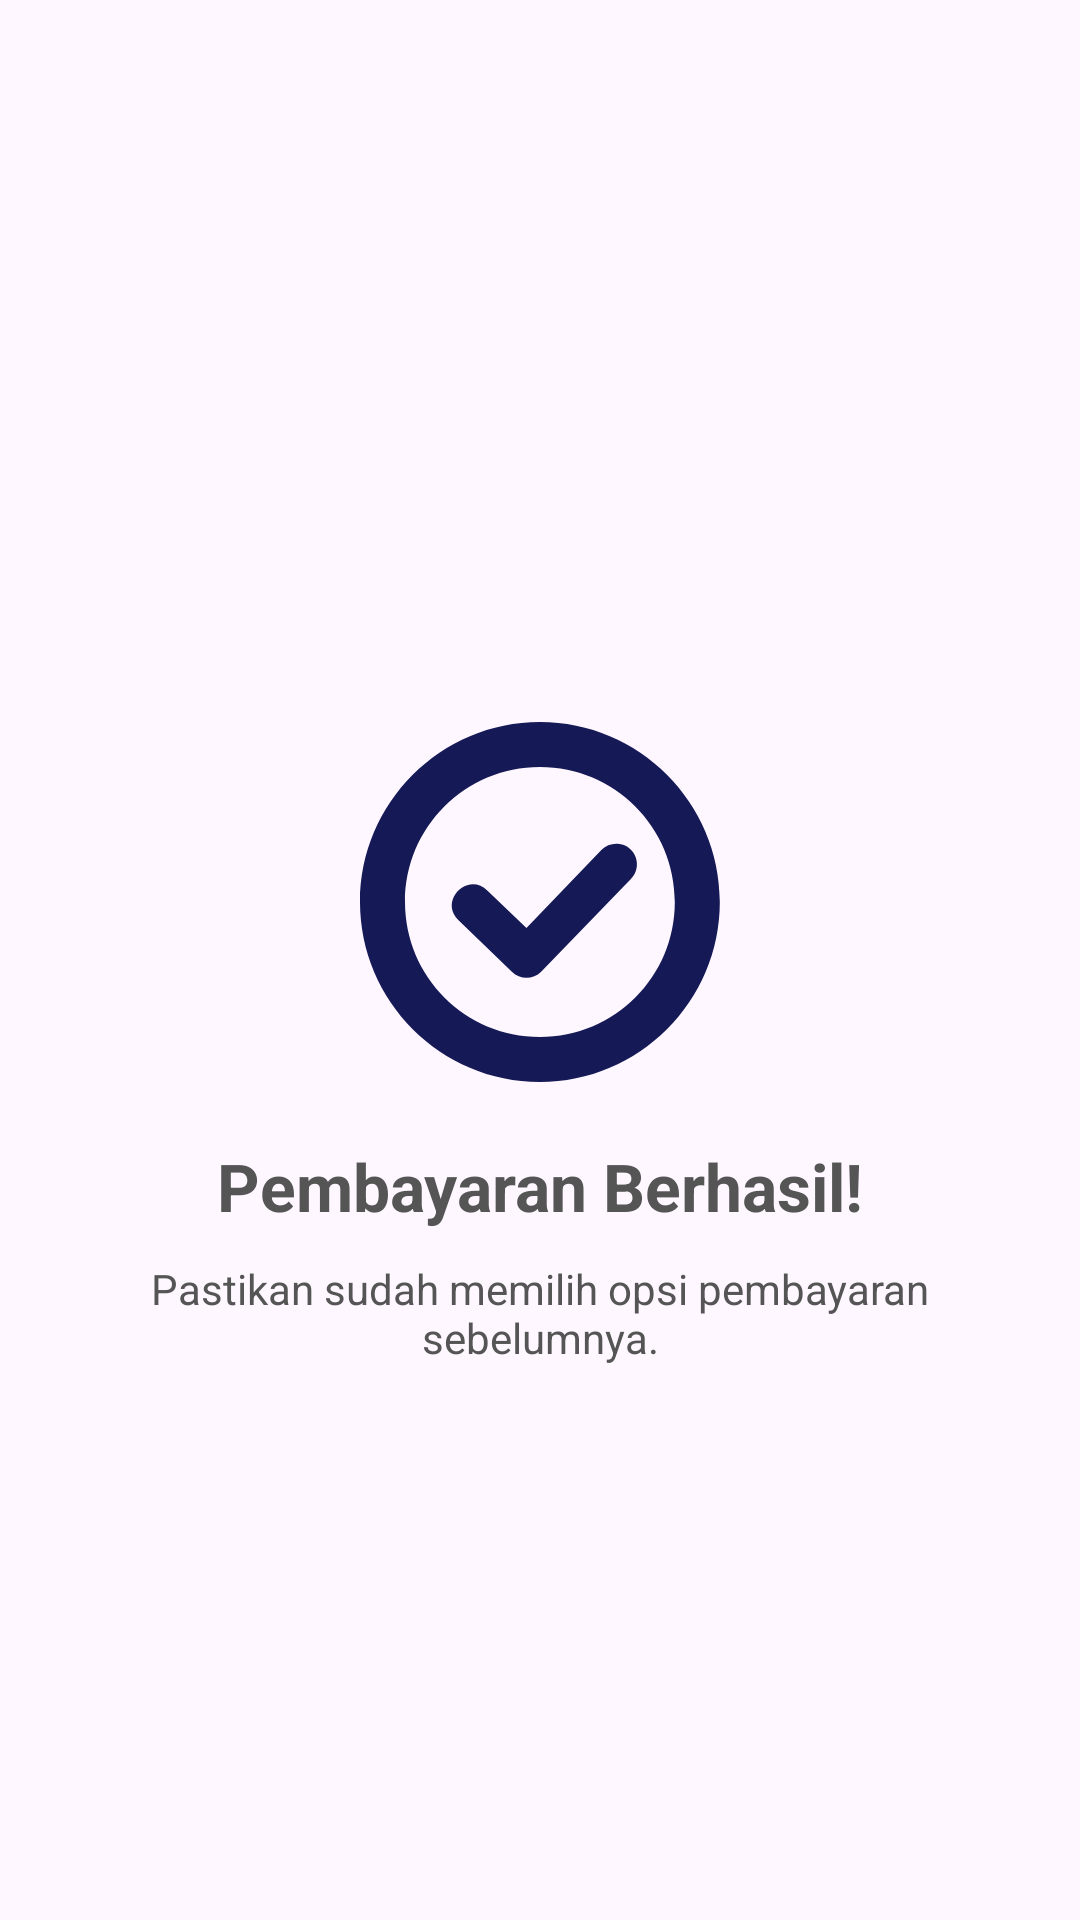

Write the Android layout XML for this screen, with the resource values it uses.
<!-- AndroidManifest.xml: application theme Theme.ProjectUASAplikasiKursusOnline -->
<!-- res/layout/fragment_payment_success.xml -->
<?xml version="1.0" encoding="utf-8"?>
<LinearLayout xmlns:android="http://schemas.android.com/apk/res/android"
    android:orientation="vertical"
    android:layout_width="match_parent"
    android:layout_height="match_parent"
    android:background="@drawable/bg_succes">

    
    <LinearLayout
        android:layout_width="match_parent"
        android:layout_height="56dp"
        android:gravity="center_vertical"
        android:paddingStart="16dp"
        android:paddingEnd="16dp">

        <ImageView
            android:id="@+id/btnBack"
            android:layout_width="28dp"
            android:layout_height="28dp"
            android:src="@drawable/ic_back"
            android:contentDescription="Kembali" />
    </LinearLayout>

    
    <LinearLayout
        android:layout_width="match_parent"
        android:layout_height="0dp"
        android:layout_weight="1"
        android:orientation="vertical"
        android:gravity="center"
        android:padding="30dp">

        <ImageView
            android:layout_width="120dp"
            android:layout_height="120dp"
            android:src="@drawable/ic_succes" />

        <TextView
            android:layout_width="wrap_content"
            android:layout_height="wrap_content"
            android:text="Pembayaran Berhasil!"
            android:textSize="22sp"
            android:textColor="#555555"
            android:textStyle="bold"
            android:layout_marginTop="20dp" />

        <TextView
            android:layout_width="wrap_content"
            android:layout_height="wrap_content"
            android:text="Pastikan sudah memilih opsi pembayaran sebelumnya."
            android:textSize="14sp"
            android:textColor="#555555"
            android:gravity="center"
            android:layout_marginTop="10dp" />
    </LinearLayout>

</LinearLayout>
<!-- resources referenced by this layout -->
<resources>
  <!-- drawable ic_succes (drawable) -->
  <vector xmlns:android="http://schemas.android.com/apk/res/android"
      android:width="800dp"
      android:height="800dp"
      android:viewportWidth="16"
      android:viewportHeight="16">
    <path
        android:pathData="m11.453,5.414c0.789,0.051 1.145,1.008 0.586,1.566l-3.988,4.121c-0.359,0.359 -0.941,0.359 -1.301,0l-2.383,-2.301c-0.867,-0.867 0.434,-2.168 1.301,-1.301l1.73,1.652l3.34,-3.473c0.188,-0.191 0.449,-0.285 0.715,-0.266zM11.453,5.414"
        android:fillColor="#151956"/>
    <path
        android:pathData="m7.996,0c-4.402,0 -7.996,3.594 -7.996,8s3.594,8 7.996,8c4.406,0 7.996,-3.594 7.996,-8s-3.59,-8 -7.996,-8zM7.996,2c3.324,0 5.996,2.676 5.996,6s-2.672,6 -5.996,6c-3.324,0 -5.996,-2.676 -5.996,-6s2.672,-6 5.996,-6zM7.996,2"
        android:fillColor="#151956"/>
  </vector>
  <style name="Theme.ProjectUASAplikasiKursusOnline" parent="Base.Theme.ProjectUASAplikasiKursusOnline" />
  <style name="Base.Theme.ProjectUASAplikasiKursusOnline" parent="Theme.Material3.DayNight.NoActionBar">
          
          
      </style>
</resources>
